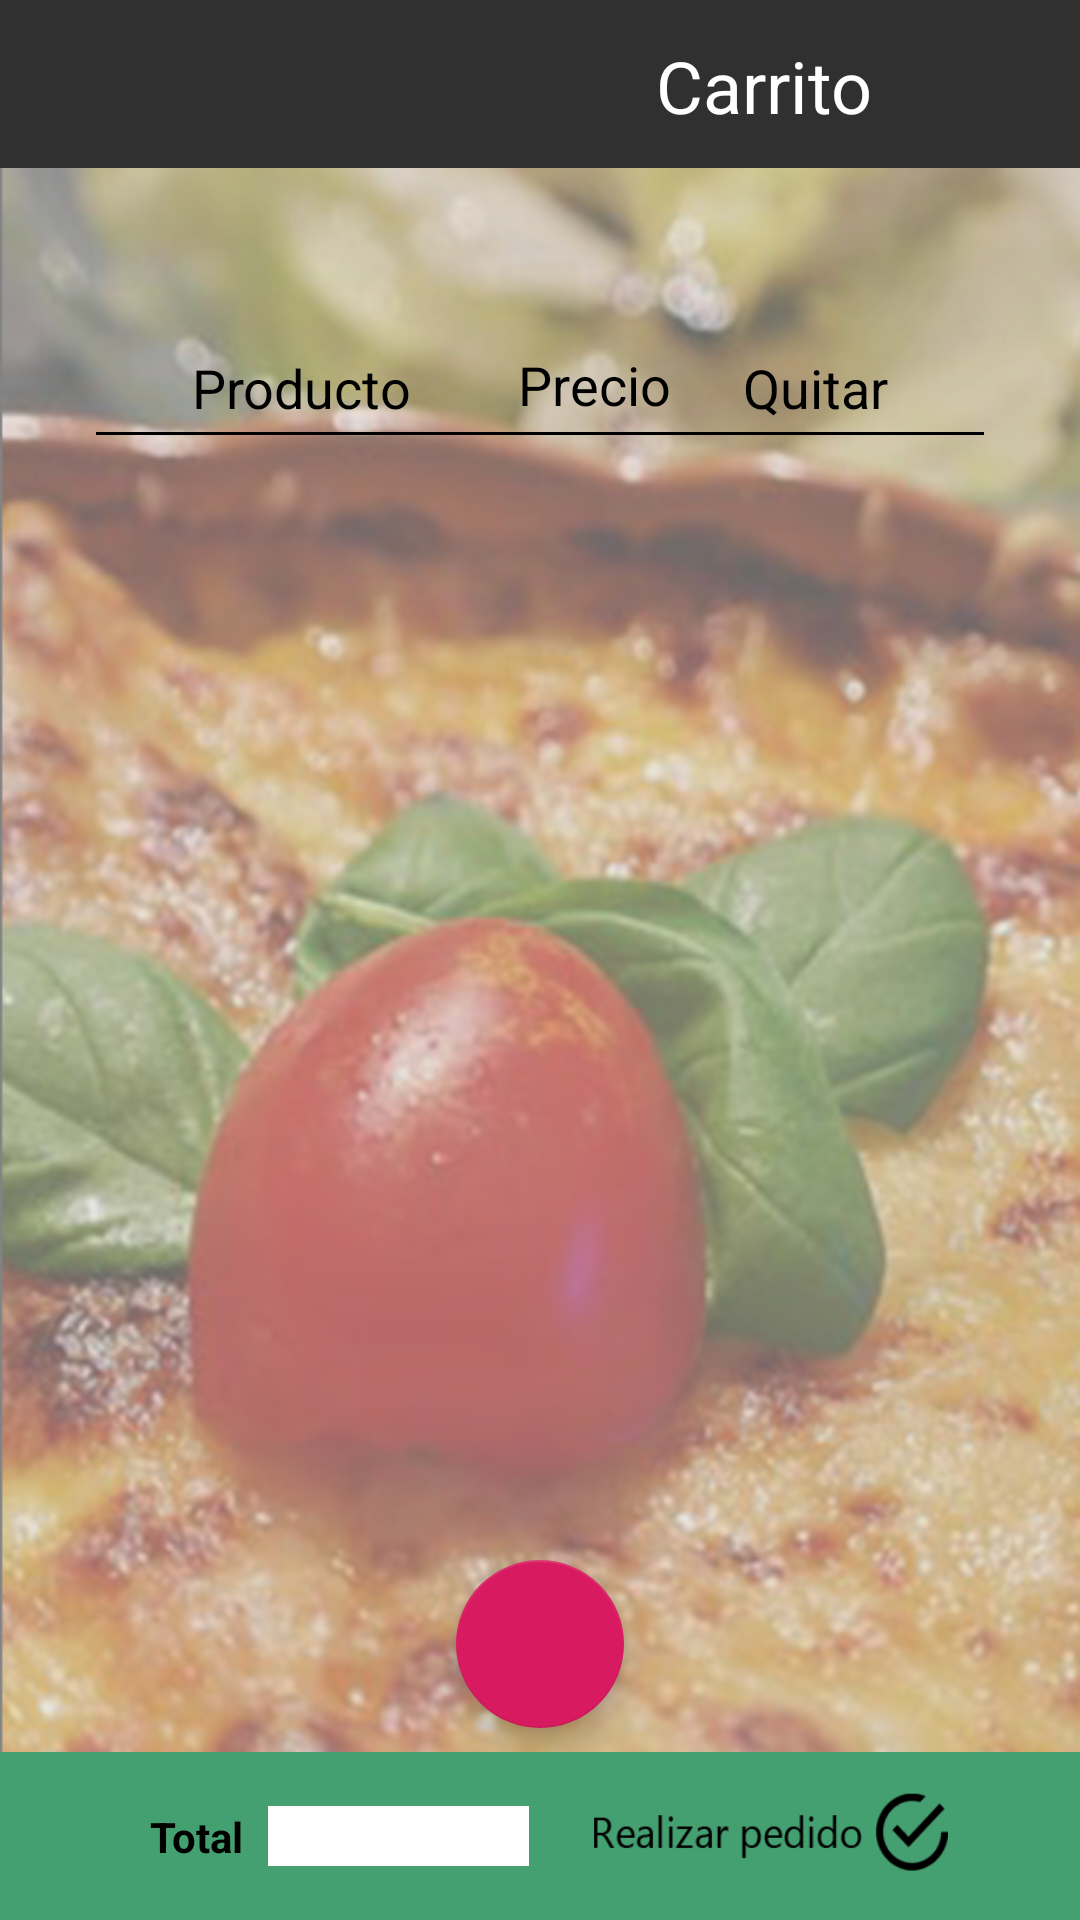

Android layout source for this screen:
<!-- AndroidManifest.xml: application theme TemaApp -->
<!-- res/layout/fragment_carro.xml -->
<?xml version="1.0" encoding="utf-8"?>
<FrameLayout xmlns:android="http://schemas.android.com/apk/res/android"
    xmlns:app="http://schemas.android.com/apk/res-auto"
    xmlns:tools="http://schemas.android.com/tools"
    android:layout_width="match_parent"
    android:layout_height="match_parent"
    tools:context=".MenuCFragment">

    

    <android.support.constraint.ConstraintLayout
        android:id="@+id/contenedor_carrito"
        android:layout_width="match_parent"
        android:layout_height="match_parent">

        <android.support.constraint.ConstraintLayout
            android:id="@+id/head"
            android:layout_width="match_parent"
            android:layout_height="wrap_content"
            app:layout_constraintEnd_toEndOf="parent"
            app:layout_constraintHorizontal_bias="1.0"
            app:layout_constraintStart_toStartOf="parent"
            app:layout_constraintTop_toTopOf="parent">

            <android.support.v7.widget.Toolbar
                android:id="@+id/toolbar2"
                android:layout_width="match_parent"
                android:layout_height="wrap_content"
                android:background="?attr/colorPrimary"
                android:minHeight="?attr/actionBarSize"
                android:theme="?attr/actionBarTheme"
                android:visibility="invisible" />

            <ImageView
                android:id="@+id/carro_h"
                android:layout_width="38dp"
                android:layout_height="38dp"
                android:layout_marginTop="4dp"
                android:layout_marginEnd="23dp"
                android:layout_marginBottom="4dp"
                android:src="@drawable/carrito"
                app:layout_constraintBottom_toBottomOf="@+id/toolbar2"
                app:layout_constraintEnd_toEndOf="@+id/toolbar2"
                app:layout_constraintTop_toTopOf="@+id/toolbar2" />

            <TextView
                android:id="@+id/carrito_h"
                android:layout_width="wrap_content"
                android:layout_height="wrap_content"
                android:layout_marginTop="4dp"
                android:layout_marginEnd="8dp"
                android:layout_marginBottom="4dp"
                android:text="@string/carro"
                android:textAppearance="@style/TextAppearance.AppCompat.Headline"
                app:layout_constraintBottom_toBottomOf="parent"
                app:layout_constraintEnd_toStartOf="@+id/carro_h"
                app:layout_constraintTop_toTopOf="parent"
                app:layout_constraintVertical_bias="0.533" />

        </android.support.constraint.ConstraintLayout>

        <android.support.constraint.ConstraintLayout
            android:id="@+id/body"
            android:layout_width="match_parent"
            android:layout_height="0dp"
            android:background="@drawable/white_fade"
            app:layout_constraintBottom_toBottomOf="parent"
            app:layout_constraintTop_toBottomOf="@+id/head"
            app:layout_constraintVertical_bias="0.0">

            <android.support.constraint.ConstraintLayout
                android:id="@+id/up_body"
                android:layout_width="match_parent"
                android:layout_height="0dp"
                app:layout_constraintBottom_toTopOf="@+id/down_body"
                app:layout_constraintTop_toTopOf="parent">

                <android.support.constraint.ConstraintLayout
                    android:id="@+id/head_body"
                    android:layout_width="0dp"
                    android:layout_height="34dp"
                    android:layout_marginStart="32dp"
                    android:layout_marginEnd="32dp"
                    app:layout_constraintBottom_toTopOf="@+id/listCarrito"
                    app:layout_constraintEnd_toEndOf="parent"
                    app:layout_constraintStart_toStartOf="parent">

                    <TextView
                        android:id="@+id/product_lab"
                        android:layout_width="wrap_content"
                        android:layout_height="wrap_content"
                        android:layout_marginStart="32dp"
                        android:layout_marginTop="8dp"
                        android:layout_marginBottom="8dp"
                        android:text="@string/lab_productos"
                        android:textAppearance="@style/TextAppearance.AppCompat.Headline"
                        android:textColor="@android:color/black"
                        android:textSize="18sp"
                        app:layout_constraintBottom_toBottomOf="parent"
                        app:layout_constraintStart_toStartOf="parent"
                        app:layout_constraintTop_toTopOf="parent" />

                    <TextView
                        android:id="@+id/price_lab"
                        android:layout_width="wrap_content"
                        android:layout_height="wrap_content"
                        android:layout_marginTop="8dp"
                        android:layout_marginEnd="24dp"
                        android:layout_marginBottom="8dp"
                        android:text="@string/lab_precio"
                        android:textAppearance="@style/TextAppearance.AppCompat.Headline"
                        android:textColor="@android:color/black"
                        android:textSize="18sp"
                        app:layout_constraintBottom_toTopOf="@+id/divider"
                        app:layout_constraintEnd_toStartOf="@+id/textView5"
                        app:layout_constraintTop_toTopOf="parent" />

                    <TextView
                        android:id="@+id/textView5"
                        android:layout_width="wrap_content"
                        android:layout_height="wrap_content"
                        android:layout_marginTop="8dp"
                        android:layout_marginEnd="32dp"
                        android:layout_marginBottom="8dp"
                        android:text="@string/lab_quitar"
                        android:textAppearance="@style/TextAppearance.AppCompat.Headline"
                        android:textColor="@android:color/black"
                        android:textSize="18sp"
                        app:layout_constraintBottom_toBottomOf="parent"
                        app:layout_constraintEnd_toEndOf="parent"
                        app:layout_constraintTop_toTopOf="parent" />

                    <View
                        android:id="@+id/divider"
                        android:layout_width="match_parent"
                        android:layout_height="1dp"
                        android:layout_marginBottom="1dp"
                        android:background="@android:color/black"
                        android:visibility="visible"
                        app:layout_constraintBottom_toBottomOf="parent" />
                </android.support.constraint.ConstraintLayout>

                <ListView
                    android:id="@+id/listCarrito"
                    android:layout_width="0dp"
                    android:layout_height="0dp"
                    android:layout_marginStart="32dp"
                    android:layout_marginTop="90dp"
                    android:layout_marginEnd="32dp"
                    app:layout_constraintBottom_toBottomOf="parent"
                    app:layout_constraintEnd_toEndOf="parent"
                    app:layout_constraintStart_toStartOf="parent"
                    app:layout_constraintTop_toTopOf="parent"
                    app:layout_constraintVertical_bias="0.99" />

                <android.support.design.widget.FloatingActionButton
                    android:id="@+id/delete_btn"
                    android:layout_width="wrap_content"
                    android:layout_height="wrap_content"
                    android:layout_marginStart="8dp"
                    android:layout_marginEnd="8dp"
                    android:layout_marginBottom="8dp"
                    android:clickable="true"
                    android:src="@drawable/delete"
                    app:layout_constraintBottom_toBottomOf="parent"
                    app:layout_constraintEnd_toEndOf="parent"
                    app:layout_constraintStart_toStartOf="parent" />

            </android.support.constraint.ConstraintLayout>

            <android.support.constraint.ConstraintLayout
                android:id="@+id/down_body"
                android:layout_width="match_parent"
                android:layout_height="wrap_content"
                app:layout_constraintBottom_toBottomOf="parent"
                app:layout_constraintEnd_toEndOf="parent"
                app:layout_constraintStart_toStartOf="parent">

                <android.support.v7.widget.Toolbar
                    android:id="@+id/toolbar3"
                    android:layout_width="match_parent"
                    android:layout_height="wrap_content"
                    android:background="@color/colorBarras"
                    android:minHeight="?attr/actionBarSize"
                    android:theme="?attr/actionBarTheme"
                    android:visibility="visible"
                    app:layout_constraintBottom_toBottomOf="parent"
                    app:layout_constraintEnd_toEndOf="parent"
                    app:layout_constraintStart_toStartOf="parent" />

                <TextView
                    android:id="@+id/textView17"
                    android:layout_width="wrap_content"
                    android:layout_height="19dp"
                    android:layout_marginStart="50dp"
                    android:layout_marginTop="8dp"
                    android:layout_marginBottom="8dp"
                    android:text="@string/lab_total"
                    android:textAppearance="@style/TextAppearance.AppCompat.Body1"
                    android:textColor="@android:color/black"
                    android:textStyle="bold"
                    app:layout_constraintBottom_toBottomOf="parent"
                    app:layout_constraintStart_toStartOf="parent"
                    app:layout_constraintTop_toTopOf="@+id/toolbar3" />

                <ImageView
                    android:id="@+id/imageView3"
                    android:layout_width="87dp"
                    android:layout_height="20dp"
                    android:layout_marginStart="8dp"
                    android:layout_marginTop="8dp"
                    android:layout_marginBottom="8dp"
                    android:src="@android:color/background_light"
                    app:layout_constraintBottom_toBottomOf="parent"
                    app:layout_constraintStart_toEndOf="@+id/textView17"
                    app:layout_constraintTop_toTopOf="@+id/toolbar3"
                    app:srcCompat="@android:color/darker_gray" />

                <Button
                    android:id="@+id/pedido_btn"
                    android:layout_width="118dp"
                    android:layout_height="42dp"
                    android:layout_marginEnd="44dp"
                    android:layout_marginBottom="8dp"
                    android:background="@drawable/pedido_btn"
                    app:layout_constraintBottom_toBottomOf="@+id/toolbar3"
                    app:layout_constraintEnd_toEndOf="@+id/toolbar3"
                    app:layout_constraintTop_toTopOf="@+id/toolbar3" />
            </android.support.constraint.ConstraintLayout>

        </android.support.constraint.ConstraintLayout>

    </android.support.constraint.ConstraintLayout>

</FrameLayout>
<!-- resources referenced by this layout -->
<resources>
  <color name="colorBarras">#45a071</color>
  <!-- drawable pedido_btn: png bitmap (drawable, 3761 bytes) -->
  <!-- drawable white_fade: png bitmap (drawable, 402580 bytes) -->
  <string name="carro">Carrito</string>
  <string name="lab_precio">Precio</string>
  <string name="lab_productos">Producto</string>
  <string name="lab_quitar">Quitar</string>
  <string name="lab_total">Total</string>
  <style name="TemaApp" parent="Theme.AppCompat.NoActionBar">
          
          <item name="colorPrimary">@color/colorPrimary</item>
          <item name="colorPrimaryDark">@color/colorPrimaryDark</item>
          <item name="colorAccent">@color/colorAccent</item>
      </style>
  <color name="colorPrimary">#d7b004</color>
  <color name="colorPrimaryDark">#a68700</color>
  <color name="colorAccent">#d81b60</color>
</resources>
